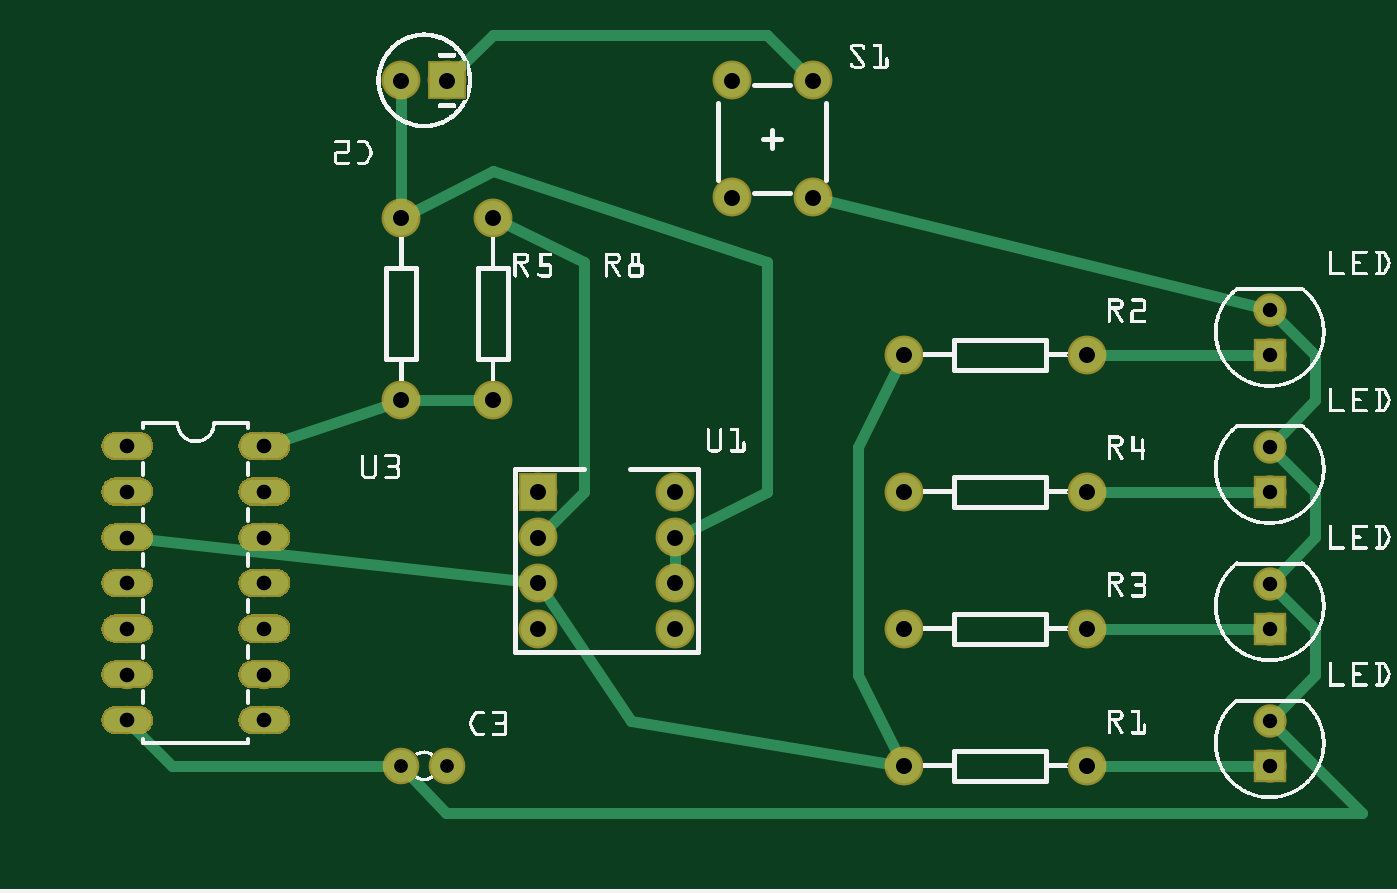
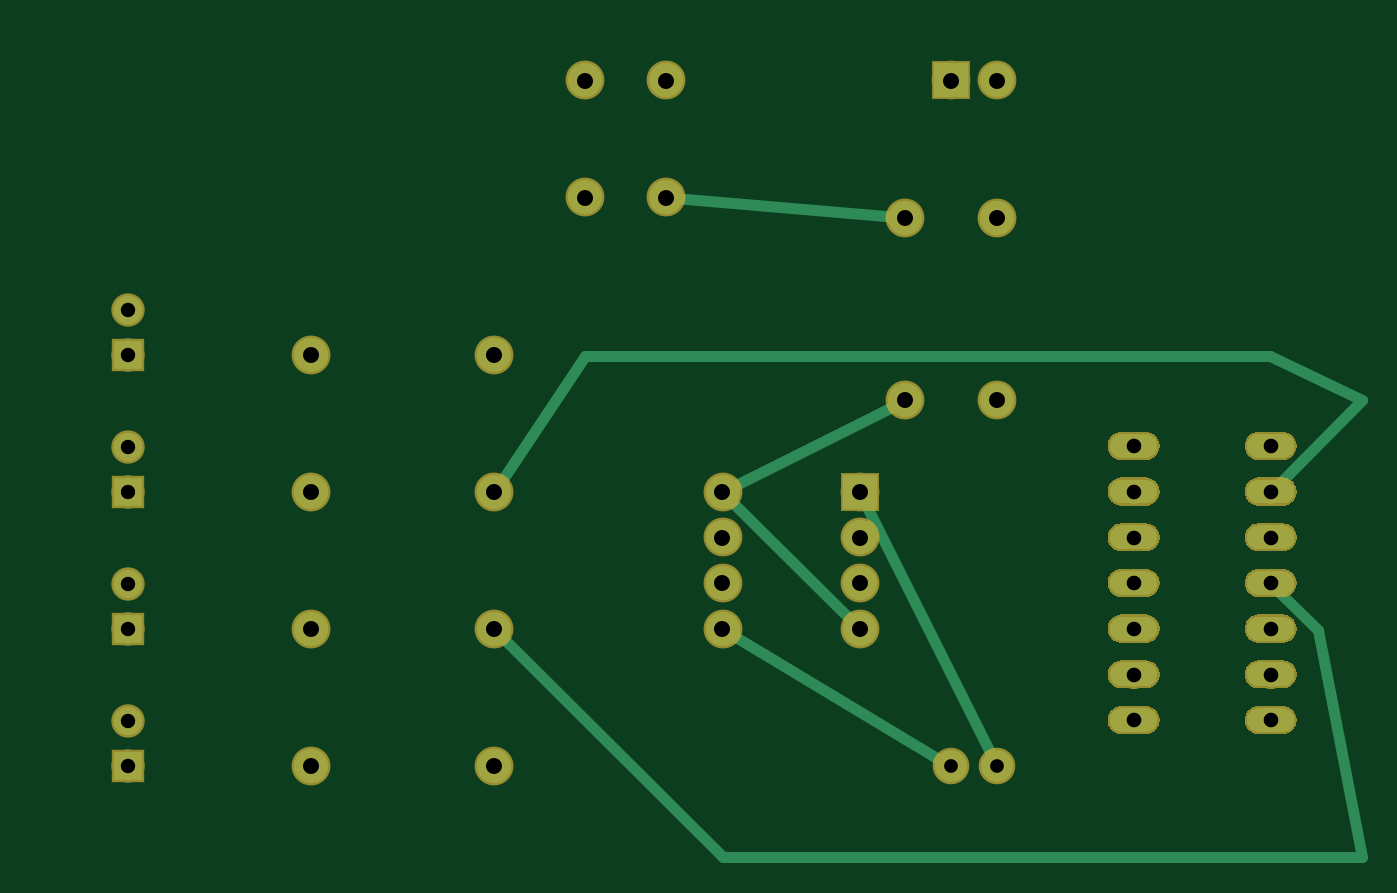
Circuit board: 6 layer files. Board 73.7 x 45.7 mm.
- bottom_copper: crossLightV1_copperBottom.gbl (34765 bytes)
- top_copper: crossLightV1_copperTop.gtl (35920 bytes)
- drill: crossLightV1_drill.txt (980 bytes)
- bottom_mask: crossLightV1_maskBottom.gbs (34296 bytes)
- top_mask: crossLightV1_maskTop.gts (34492 bytes)
- top_silk: crossLightV1_silkTop.gto (289421 bytes)

=== bottom_copper: crossLightV1_copperBottom.gbl (34765 bytes, source omitted) ===
=== top_copper: crossLightV1_copperTop.gtl (35920 bytes, source omitted) ===
=== drill: crossLightV1_drill.txt ===
; NON-PLATED HOLES START AT T1
; THROUGH (PLATED) HOLES START AT T100
M48
INCH
T100C0.031497
T101C0.030000
T102C0.035000
T103C0.032000
%
T100
X028111Y006762
X028111Y003762
X028111Y009762
X028111Y002777
X028111Y012762
X028111Y008777
X028111Y005777
X028111Y011777
T101
X010111Y002777
X009109Y002777
T102
X015111Y007777
X024111Y008777
X018111Y017777
X015111Y008777
X020111Y002777
X018111Y015218
X024111Y002777
X024111Y011777
X020111Y008777
X009111Y010777
X020111Y011777
X012111Y005777
X012111Y006777
X010111Y017777
X020111Y005777
X011111Y014777
X015111Y005777
X009111Y014777
X012111Y007777
X012111Y008777
X009111Y017777
X024111Y005777
X016339Y015218
X016339Y017777
X015111Y006777
X011111Y010777
T103
X006111Y008777
X006111Y006777
X003111Y008777
X006111Y009777
X003111Y007777
X003111Y003777
X006111Y005777
X006111Y003777
X003111Y006777
X006111Y007777
X006111Y004777
X003111Y005777
X003111Y004777
X003111Y009777
T00
M30

=== bottom_mask: crossLightV1_maskBottom.gbs (34296 bytes, source omitted) ===
=== top_mask: crossLightV1_maskTop.gts (34492 bytes, source omitted) ===
=== top_silk: crossLightV1_silkTop.gto (289421 bytes, source omitted) ===
